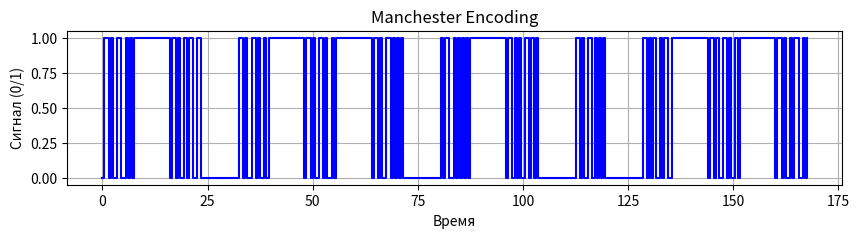

Write Python code to recreate this figure.
import matplotlib.pyplot as plt

# Функция для кодирования байта по Манчестерскому коду
def manchester_encode_byte(byte):
    encoded = []
    timestamps = []  # Список для хранения временных меток
    t = 0  # Инициализация временной метки

    for i in range(7, -1, -1):
        # Кодирование данных
        if (byte >> i) & 1:
            # Если текущий бит равен 1, то добавляем переход от низкого к высокому уровню
            encoded.extend([True, False])
        else:
            # Если текущий бит равен 0, то добавляем переход от высокого к низкому уровню
            encoded.extend([False, True])

        # Обновляем временную метку для каждого бита
        timestamps.extend([t, t + 0.5])
        t += 1  # Увеличиваем временную метку

    return encoded, timestamps

# Фраза, которую мы хотим закодировать
message = "hello world"

# Кодирование фразы
encoded_message = []
timestamps_message = []
t = 0  # Инициализация временной метки

for c in message:
    encoded_byte, timestamps_byte = manchester_encode_byte(ord(c))
    encoded_message.extend(encoded_byte)
    timestamps_message.extend([t + t_byte for t_byte in timestamps_byte])
    t += len(encoded_byte)  # Обновляем временную метку

# Вывод закодированной последовательности в консоли
for bit in encoded_message:
    print("01" if bit else "10", end="")
print()

# Построение графика
plt.figure(figsize=(10, 2))
plt.step(timestamps_message, [int(bit) for bit in encoded_message], where='post', color='b')
plt.xlabel('Время')
plt.ylabel('Сигнал (0/1)')
plt.title('Manchester Encoding')
plt.grid(True)
plt.show()
